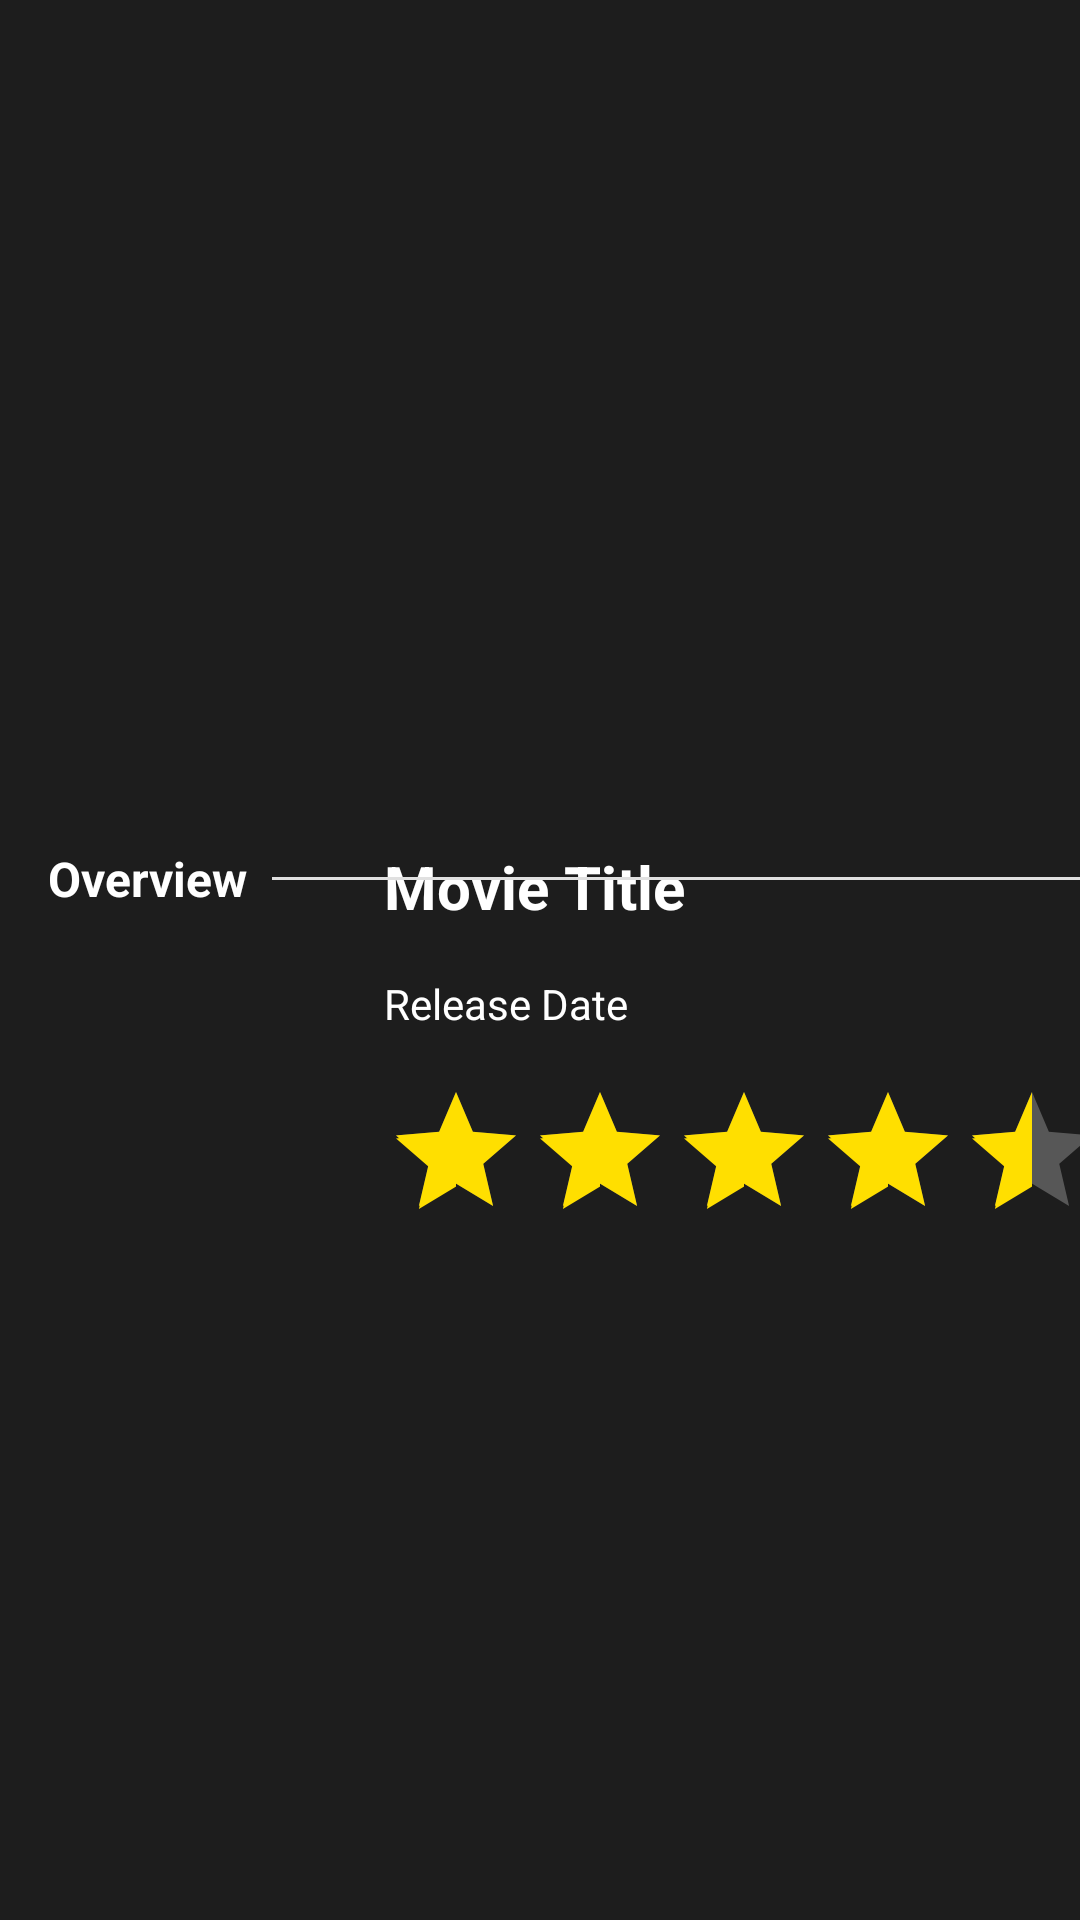

Here is an Android app screen rendered from its layout file. Give the layout XML and the strings, colors and styles it references.
<!-- AndroidManifest.xml: application theme Theme.MovieApp -->
<!-- res/layout/fragment_movie_detail.xml -->
<?xml version="1.0" encoding="utf-8"?>
<androidx.constraintlayout.widget.ConstraintLayout xmlns:android="http://schemas.android.com/apk/res/android"
    xmlns:app="http://schemas.android.com/apk/res-auto"
    xmlns:tools="http://schemas.android.com/tools"
    android:layout_width="match_parent"
    android:layout_height="match_parent"
    android:background="@color/pale_black"
    tools:context=".fragments.MovieDetailFragment">

    <ImageView
        android:id="@+id/iv_trailer"
        android:layout_width="match_parent"
        android:layout_height="250dp"
        app:layout_constraintEnd_toEndOf="parent"
        app:layout_constraintStart_toStartOf="parent"
        app:layout_constraintTop_toTopOf="parent"
        tools:srcCompat="@tools:sample/avatars"
        android:contentDescription="@string/trailer" />

    <ImageView
        android:id="@+id/movieDetailPoster"
        android:layout_width="96dp"
        android:layout_height="wrap_content"
        android:layout_marginStart="16dp"
        android:layout_marginTop="16dp"
        app:layout_constraintStart_toStartOf="parent"
        app:layout_constraintTop_toBottomOf="@id/iv_trailer"
        tools:srcCompat="@tools:sample/avatars"
        android:contentDescription="@string/poster" />

    <TextView
        android:id="@+id/movieDetailTitle"
        android:layout_width="wrap_content"
        android:layout_height="wrap_content"
        android:layout_marginStart="16dp"
        android:layout_marginTop="16dp"
        android:text="@string/movie_title"
        android:textColor="@color/white"
        android:textSize="20sp"
        android:textStyle="bold"
        app:layout_constraintStart_toEndOf="@+id/movieDetailPoster"
        app:layout_constraintTop_toTopOf="@id/movieDetailPoster" />

    <RatingBar
        android:id="@+id/ratingBar"
        android:layout_width="wrap_content"
        android:layout_height="wrap_content"
        android:layout_marginStart="16dp"
        android:layout_marginTop="16dp"
        android:rating="4.5"
        android:isIndicator="false"
        android:clickable="false"
        app:layout_constraintTop_toBottomOf="@id/releaseDate"
        app:layout_constraintStart_toEndOf="@+id/movieDetailPoster" />

    <TextView
        android:id="@+id/releaseDate"
        android:layout_width="wrap_content"
        android:layout_height="wrap_content"
        android:layout_marginStart="16dp"
        android:layout_marginTop="16dp"
        android:text="@string/release_date"
        android:textColor="@color/white"
        app:layout_constraintStart_toEndOf="@+id/movieDetailPoster"
        app:layout_constraintTop_toBottomOf="@+id/movieDetailTitle" />

    <com.google.android.material.divider.MaterialDivider
        android:layout_width="wrap_content"
        android:layout_height="1dp"
        android:background="@color/white"
        android:layout_marginStart="8dp"
        app:layout_constraintStart_toEndOf="@id/tv_overview"
        app:layout_constraintTop_toTopOf="@id/tv_overview"
        app:layout_constraintBottom_toBottomOf="@id/tv_overview"/>

    <TextView
        android:id="@+id/tv_overview"
        android:layout_width="wrap_content"
        android:layout_height="wrap_content"
        app:layout_constraintStart_toStartOf="parent"
        app:layout_constraintTop_toBottomOf="@id/movieDetailPoster"
        android:layout_marginStart="16dp"
        android:layout_marginTop="16dp"
        android:layout_marginBottom="16dp"
        android:text="@string/overview"
        android:textColor="@color/white"
        android:textSize="16sp"
        android:textStyle="bold" />

    <TextView
        android:id="@+id/tv_detail_overview"
        android:layout_width="0dp"
        android:layout_height="wrap_content"
        android:layout_marginStart="16dp"
        android:layout_marginTop="16dp"
        android:layout_marginEnd="16dp"
        android:ems="10"
        android:gravity="start|top"
        android:textColor="@color/white"
        app:layout_constraintEnd_toEndOf="parent"
        app:layout_constraintStart_toStartOf="parent"
        app:layout_constraintTop_toBottomOf="@id/tv_overview" />

</androidx.constraintlayout.widget.ConstraintLayout>
<!-- resources referenced by this layout -->
<resources>
  <color name="pale_black">#1d1d1d</color>
  <color name="white">#FFFFFF</color>
  <string name="movie_title">Movie Title</string>
  <string name="overview">Overview</string>
  <string name="poster">poster</string>
  <string name="release_date">Release Date</string>
  <string name="trailer">trailer</string>
  <style name="Theme.MovieApp" parent="Theme.MaterialComponents.DayNight.NoActionBar">
          
          <item name="colorPrimary">@color/pale_black</item>
          <item name="colorPrimaryVariant">@color/dark_grey</item>
          <item name="colorOnPrimary">@color/white</item>
          
          <item name="colorSecondary">@color/pale_black</item>
          <item name="colorSecondaryVariant">@color/dark_grey</item>
          <item name="colorOnSecondary">@color/white</item>
          
          <item name="android:statusBarColor">?attr/colorPrimaryVariant</item>
          
          <item name="colorControlNormal">@color/white</item>
          <item name="colorControlActivated">@color/yellow_rating</item>
      </style>
  <color name="dark_grey">#2d2d2d</color>
  <color name="yellow_rating">#FFDF00</color>
</resources>
